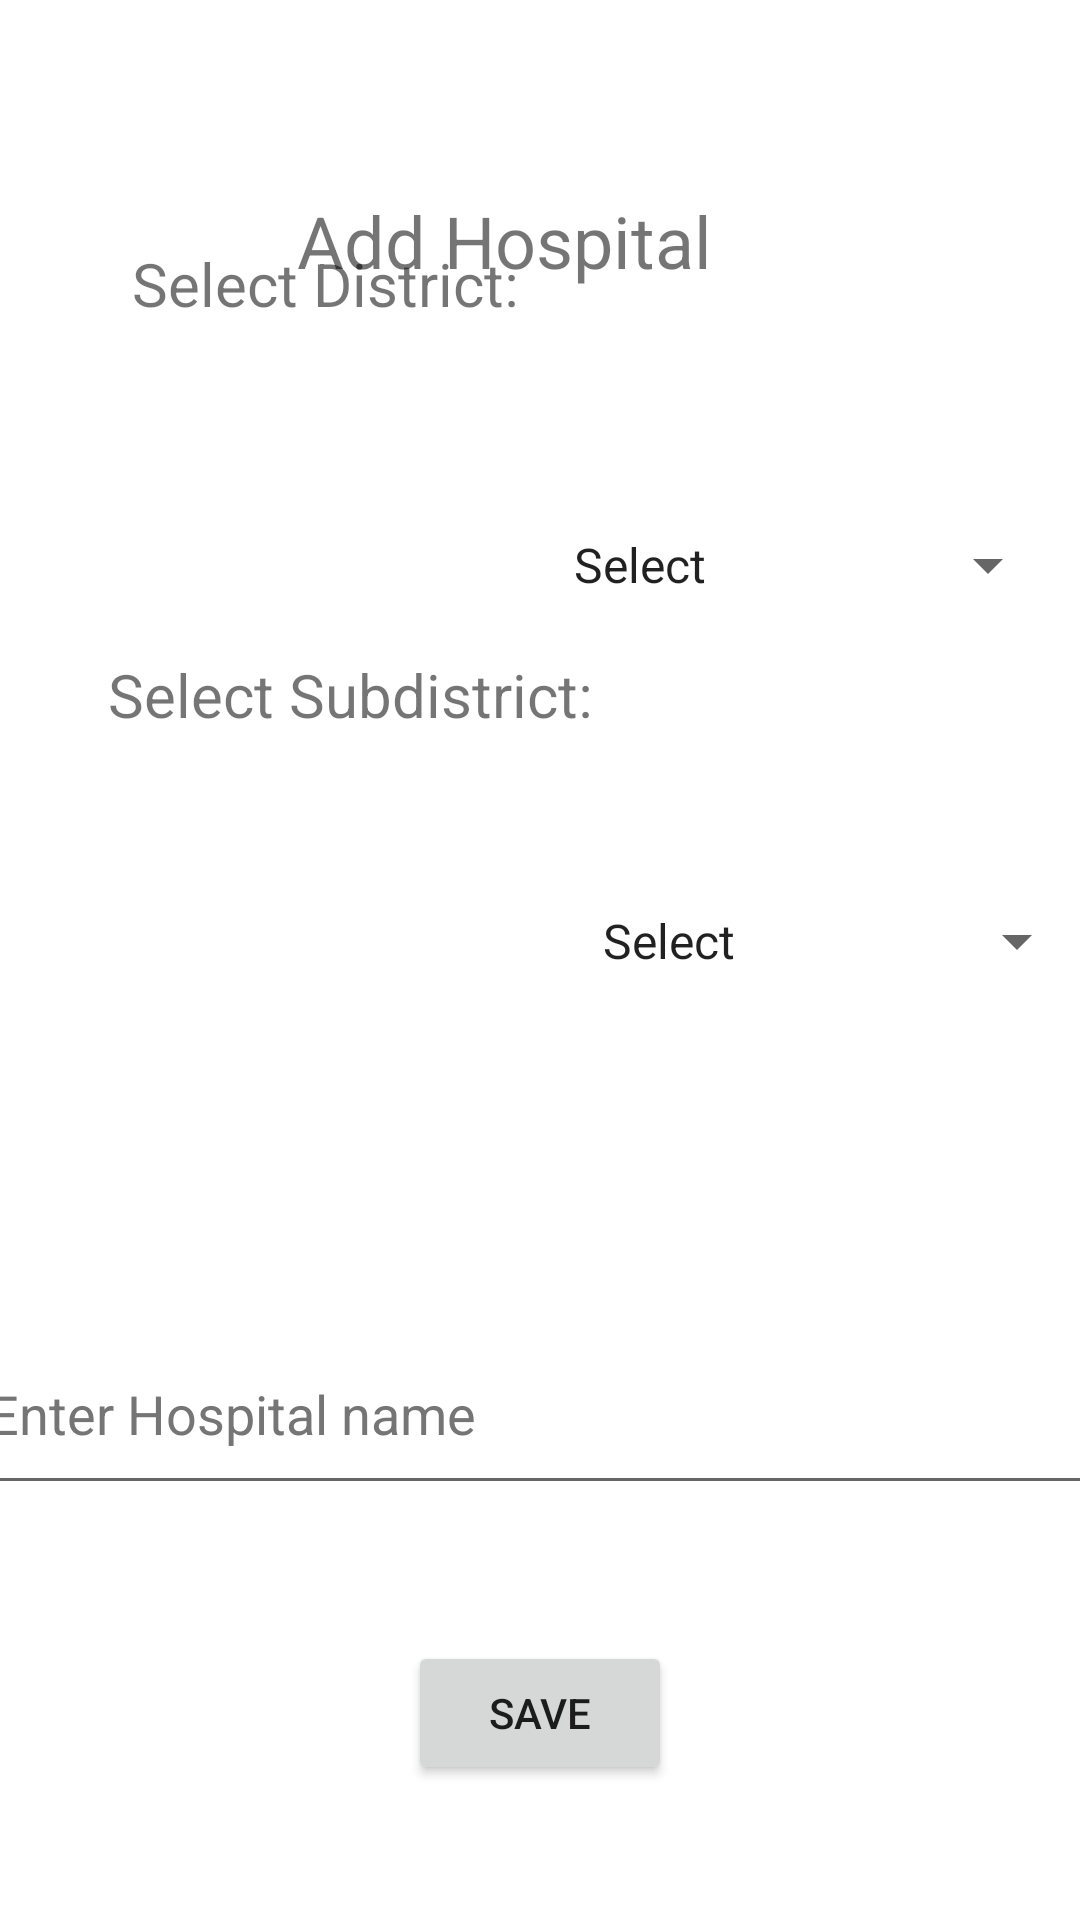

Reconstruct the res/layout file that produces this screen, plus the resources it refers to.
<!-- AndroidManifest.xml: application theme Theme.EasyMediLife -->
<!-- res/layout/addhospital_activity.xml -->
<?xml version="1.0" encoding="utf-8"?>
<androidx.constraintlayout.widget.ConstraintLayout xmlns:android="http://schemas.android.com/apk/res/android"
    xmlns:app="http://schemas.android.com/apk/res-auto"
    xmlns:tools="http://schemas.android.com/tools"
    android:layout_width="match_parent"
    android:layout_height="match_parent">

    <Spinner
        android:id="@+id/spinner5"
        android:layout_width="170dp"
        android:layout_height="48dp"
        android:layout_marginTop="68dp"
        android:entries="@array/arr"
        android:minHeight="48dp"
        app:layout_constraintEnd_toEndOf="parent"
        app:layout_constraintHorizontal_bias="0.609"
        app:layout_constraintStart_toEndOf="@+id/hosac_selectdis"
        app:layout_constraintTop_toBottomOf="@+id/textView15"
        tools:ignore="DuplicateSpeakableTextCheck" />

    <Spinner
        android:id="@+id/spinner6"
        android:layout_width="170dp"
        android:layout_height="48dp"
        android:layout_marginTop="10dp"
        android:entries="@array/arr"
        android:minHeight="48dp"
        app:layout_constraintBottom_toBottomOf="parent"
        app:layout_constraintEnd_toEndOf="parent"
        app:layout_constraintHorizontal_bias="0.627"
        app:layout_constraintStart_toEndOf="@+id/textView14"
        app:layout_constraintTop_toBottomOf="@+id/spinner5"
        app:layout_constraintVertical_bias="0.182" />

    <TextView
        android:id="@+id/textView14"
        android:layout_width="wrap_content"
        android:layout_height="wrap_content"
        android:layout_marginStart="36dp"
        android:layout_marginTop="110dp"
        android:text="@string/ssd"
        android:textSize="20sp"
        app:layout_constraintStart_toStartOf="parent"
        app:layout_constraintTop_toBottomOf="@+id/hosac_selectdis" />

    <TextView
        android:id="@+id/hosac_selectdis"
        android:layout_width="wrap_content"
        android:layout_height="wrap_content"
        android:layout_marginStart="44dp"
        android:layout_marginBottom="532dp"
        android:text="@string/sd"
        android:textSize="20sp"
        app:layout_constraintBottom_toBottomOf="parent"
        app:layout_constraintStart_toStartOf="parent"
        app:layout_constraintTop_toBottomOf="@+id/textView15"
        app:layout_constraintVertical_bias="1.0" />

    <TextView
        android:id="@+id/textView15"
        android:layout_width="wrap_content"
        android:layout_height="wrap_content"
        android:layout_marginTop="64dp"
        android:text="@string/addhos"
        android:textSize="24sp"
        app:layout_constraintEnd_toEndOf="parent"
        app:layout_constraintHorizontal_bias="0.447"
        app:layout_constraintStart_toStartOf="parent"
        app:layout_constraintTop_toTopOf="parent" />

    <EditText
        android:id="@+id/edittesthospitalname"
        android:layout_width="377dp"
        android:layout_height="64dp"
        android:layout_marginTop="100dp"
        android:ems="10"
        android:hint="@string/hospitalname"
        android:inputType="textPersonName"
        android:minHeight="48dp"
        android:textColorHint="#757575"
        app:layout_constraintEnd_toEndOf="parent"
        app:layout_constraintStart_toStartOf="parent"
        app:layout_constraintTop_toBottomOf="@+id/spinner6"
        android:autofillHints="" />

    <Button
        android:id="@+id/button12"
        android:layout_width="wrap_content"
        android:layout_height="wrap_content"
        android:text="@string/save"
        app:layout_constraintBottom_toBottomOf="parent"
        app:layout_constraintEnd_toEndOf="parent"
        app:layout_constraintStart_toStartOf="parent"
        app:layout_constraintTop_toBottomOf="@+id/edittesthospitalname" />

</androidx.constraintlayout.widget.ConstraintLayout>
<!-- resources referenced by this layout -->
<resources>
  <string-array name="arr">
          <item>Select</item>
          <item>Select item</item>
      </string-array>
  <string name="addhos">Add Hospital</string>
  <string name="hospitalname">Enter Hospital name</string>
  <string name="save">Save</string>
  <string name="sd">Select District:</string>
  <string name="ssd">Select Subdistrict:</string>
  <style name="Theme.EasyMediLife" parent="Theme.MaterialComponents.DayNight.DarkActionBar">
          
          <item name="colorPrimary">@color/purple_500</item>
          <item name="colorPrimaryVariant">@color/purple_700</item>
          <item name="colorOnPrimary">@color/white</item>
          
          <item name="colorSecondary">@color/teal_200</item>
          <item name="colorSecondaryVariant">@color/teal_700</item>
          <item name="colorOnSecondary">@color/black</item>
          
          <item name="android:statusBarColor" tools:targetApi="l">?attr/colorPrimaryVariant</item>
          
      </style>
  <!-- not gathered from this repository: default colours our renderer supplied (Android Studio template values) -->
  <color name="purple_500">#FF6200EE</color>
  <color name="purple_700">#FF3700B3</color>
  <color name="teal_200">#FF03DAC5</color>
  <color name="teal_700">#FF018786</color>
  <color name="black">#FF000000</color>
  <color name="white">#FFFFFFFF</color>
</resources>
